Run: headless pygame with SDL's dummy video driver; simulated clock (each Clock.tick advances the game by its frame time, no real sleeping); random seed 0; keys injected as events and as key.get_pressed() state; no mouse input.
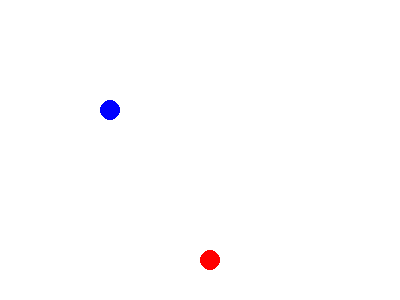
Frame 1 of 4 · flips 1–60 · no input
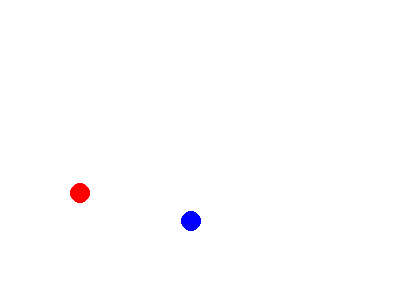
Frame 2 of 4 · flips 61–180 · tapped SPACE, RETURN · held RIGHT (→), D
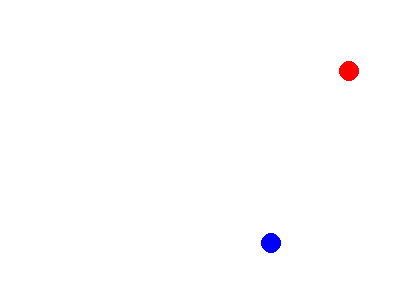
Frame 3 of 4 · flips 181–300 · held DOWN (↓), S
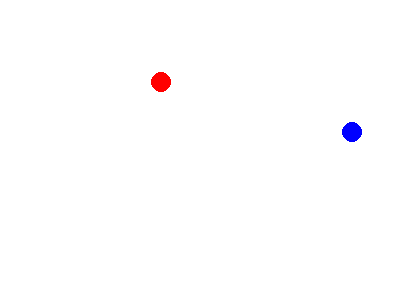
Frame 4 of 4 · flips 301–420 · held LEFT (←), A, UP (↑), W

The pygame program that drew these frames:

import pygame, random, math
class Ball(pygame.sprite.Sprite):
    dx = 0
    dy = 0
    x = 0
    y = 0
    def __init__(self, speed, srx, sry, radium, color):
        pygame.sprite.Sprite.__init__(self)
        self.x = srx
        self.y = sry
        self.image = pygame.Surface([radium * 2, radium * 2])
        self.image.fill((255, 255, 255))
        pygame.draw.circle(self.image, color, (radium, radium), radium, 0)
        self.rect = self.image.get_rect()
        self.rect.center = (srx, sry)
        direction = random.randint(20, 70)
        radian = math.radians(direction)
        self.dx = speed * math.cos(radian)
        self.dy = -speed * math.sin(radian)
    def update(self):
        self.x += self.dx
        self.y += self.dy
        self.rect.x = self.x
        self.rect.y = self.y
        if (self.rect.left <= 0 or self.rect.right >= screen.get_width()):
            self.dx *= -1
        elif(self.rect.top <= 5 or self.rect.bottom >= screen.get_height() - 5):
            self.dy *= -1
    def collide(self):
        self.dx *= -1
        self.dy *= -1
pygame.init()
screen = pygame.display.set_mode((400, 300))
screen_width = 400
screen_height = 300
background = pygame.Surface(screen.get_size())
background = background.convert()
background.fill((255, 255, 255))
screen = pygame.display.set_mode([screen_width, screen_height])
alllist = pygame.sprite.Group()
ball1 = Ball(8, 100, 100, 10, (0, 0, 255))
alllist.add(ball1)
ball2 = Ball(6, 200, 250, 10, (255, 0, 0))
alllist.add(ball2)
done = False
clock = pygame.time.Clock()
while done == False:
    for event in pygame.event.get():
        if event.type == pygame.QUIT:
            done = True
    screen.blit(background, (0, 0))
    ball1.update()
    ball2.update()
    alllist.draw(screen)
    result = pygame.sprite.collide_rect(ball1, ball2)
    if result == True:
        ball1.collide()
        ball2.collide()
    pygame.display.flip()
    clock.tick(60)
pygame.quit()
